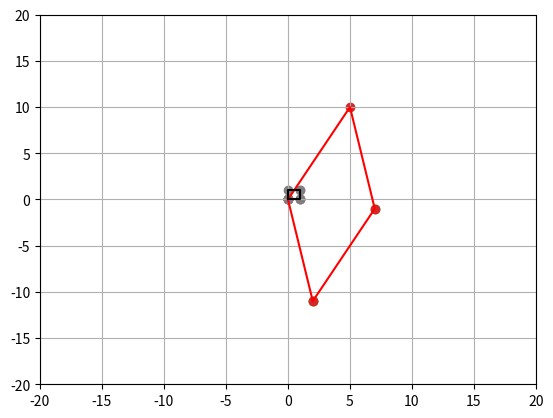

Reproduce this figure in Python.
import numpy as np
import matplotlib.pyplot as plt

A = np.array([[2, 5, 0],
              [-11, 10, 0],
              [0, 0, 1]])


# Tested on:
# A = np.array([[-4, 7, 0],
#               [8, 1, 0],
#               [0, 0, 1]])
# A = np.array([[3, 0, 0],
#               [0, 4, 0],
#               [0, 0, 1]])
# A = np.array([[1, 0, 0],
#               [-1, 1, 0],
#               [0, 0, 1]])
# A = np.array([[0, 3, -2],
#               [-4, 0, 0],
#               [0, 0, 1]])
# A = np.array([[1, np.sqrt(3), 2],
#               [-3*np.sqrt(3), 3, np.sqrt(3)],
#               [0, 0, 1]])


def formatFloat(float):
    return '{:.5f}'.format(float).rstrip("0").rstrip(".")


def formatFloatWithSign(float):
    return '{:+.5f}'.format(float).rstrip("0").rstrip(".")


def angle(v1, v2):
    angle = np.arccos(np.dot(v2[0:2], v1[0:2]) / (np.linalg.norm(v2[0:2]) * np.linalg.norm(v1[0:2])))
    if np.linalg.det([v2[0:2], v1[0:2]]) > 0:
        return angle
    else:
        return -angle


V = np.array([(0, 0, 1), (1, 0, 1), (1, 1, 1), (0, 1, 1)])

c = [(A[0][0] * A[0][1]) + (A[1][0] * A[1][1]),
     -(A[1][1] ** 2) - (A[0][1] ** 2) + (A[1][0] ** 2) + (A[0][0] ** 2),
     -(A[0][0] * A[0][1]) - (A[1][0] * A[1][1])]

roots = np.roots(c)

if (roots.size > 0):
    e1, e2 = np.array([1, roots[0], 1]), np.array([roots[0], -1, 1])
    ne1, ne2 = A[0:2, 0:2] @ e1[0:2], A[0:2, 0:2] @ e2[0:2]

    angle = angle(ne1, e1)
    if round(((1 - A[0][0]) * (1 - A[1][1])) - (A[0][1] * A[1][0]), 8) != 0:
        o = [
            ((A[0][1] * A[1][2]) + (A[0][2] * (1 - A[1][1]))) / (((1 - A[0][0]) * (1 - A[1][1])) - (A[0][1] * A[1][0])),
            ((A[0][2] * A[1][0]) + (A[1][2] * (1 - A[0][0]))) / (((1 - A[0][0]) * (1 - A[1][1])) - (A[0][1] * A[1][0]))]
    else:
        o = [0, 0]

    scalex = np.linalg.norm(ne1[0:2]) / np.linalg.norm(e1[0:2])
    scaley = np.linalg.norm(ne2[0:2]) / np.linalg.norm(e2[0:2])

    print("rotate around (" + formatFloat(o[0]), formatFloat(o[1]) + ") by", formatFloat(angle))
    print("scale by " + formatFloat(scalex), "to",
          formatFloat(ne1[0]) + "x" if ne1[0] != 0 else "",
          formatFloatWithSign(ne1[1]) + "y" if ne1[1] != 0 else "",
          formatFloatWithSign(o[0]) if o[0] != 0 else "",
          "= 0")
    print("scale by", formatFloat(scaley), "to",
          formatFloat(ne2[0]) + "x" if ne2[0] != 0 else "",
          formatFloatWithSign(ne2[1]) + "y" if ne2[1] != 0 else "",
          formatFloatWithSign(o[1]) if o[1] != 0 else "",
          "= 0")

X = []
Y = []
X1 = []
Y1 = []
fig = plt.figure()
ax = plt.gca()

for v in V:
    transform = A @ v
    x, y, z = transform
    X.append(x)
    Y.append(y)
    plt.scatter(X, Y)

for v in V:
    x, y, z = v
    X1.append(x)
    Y1.append(y)
    plt.scatter(X1, Y1)

X.append(X[0])
Y.append(Y[0])
X1.append(X1[0])
Y1.append(Y1[0])

plt.plot(X, Y, color="red")
plt.plot(X1, Y1, color="black")
ax.set_xlim([-20, 20])
ax.set_ylim([-20, 20])
plt.grid()
plt.show()
